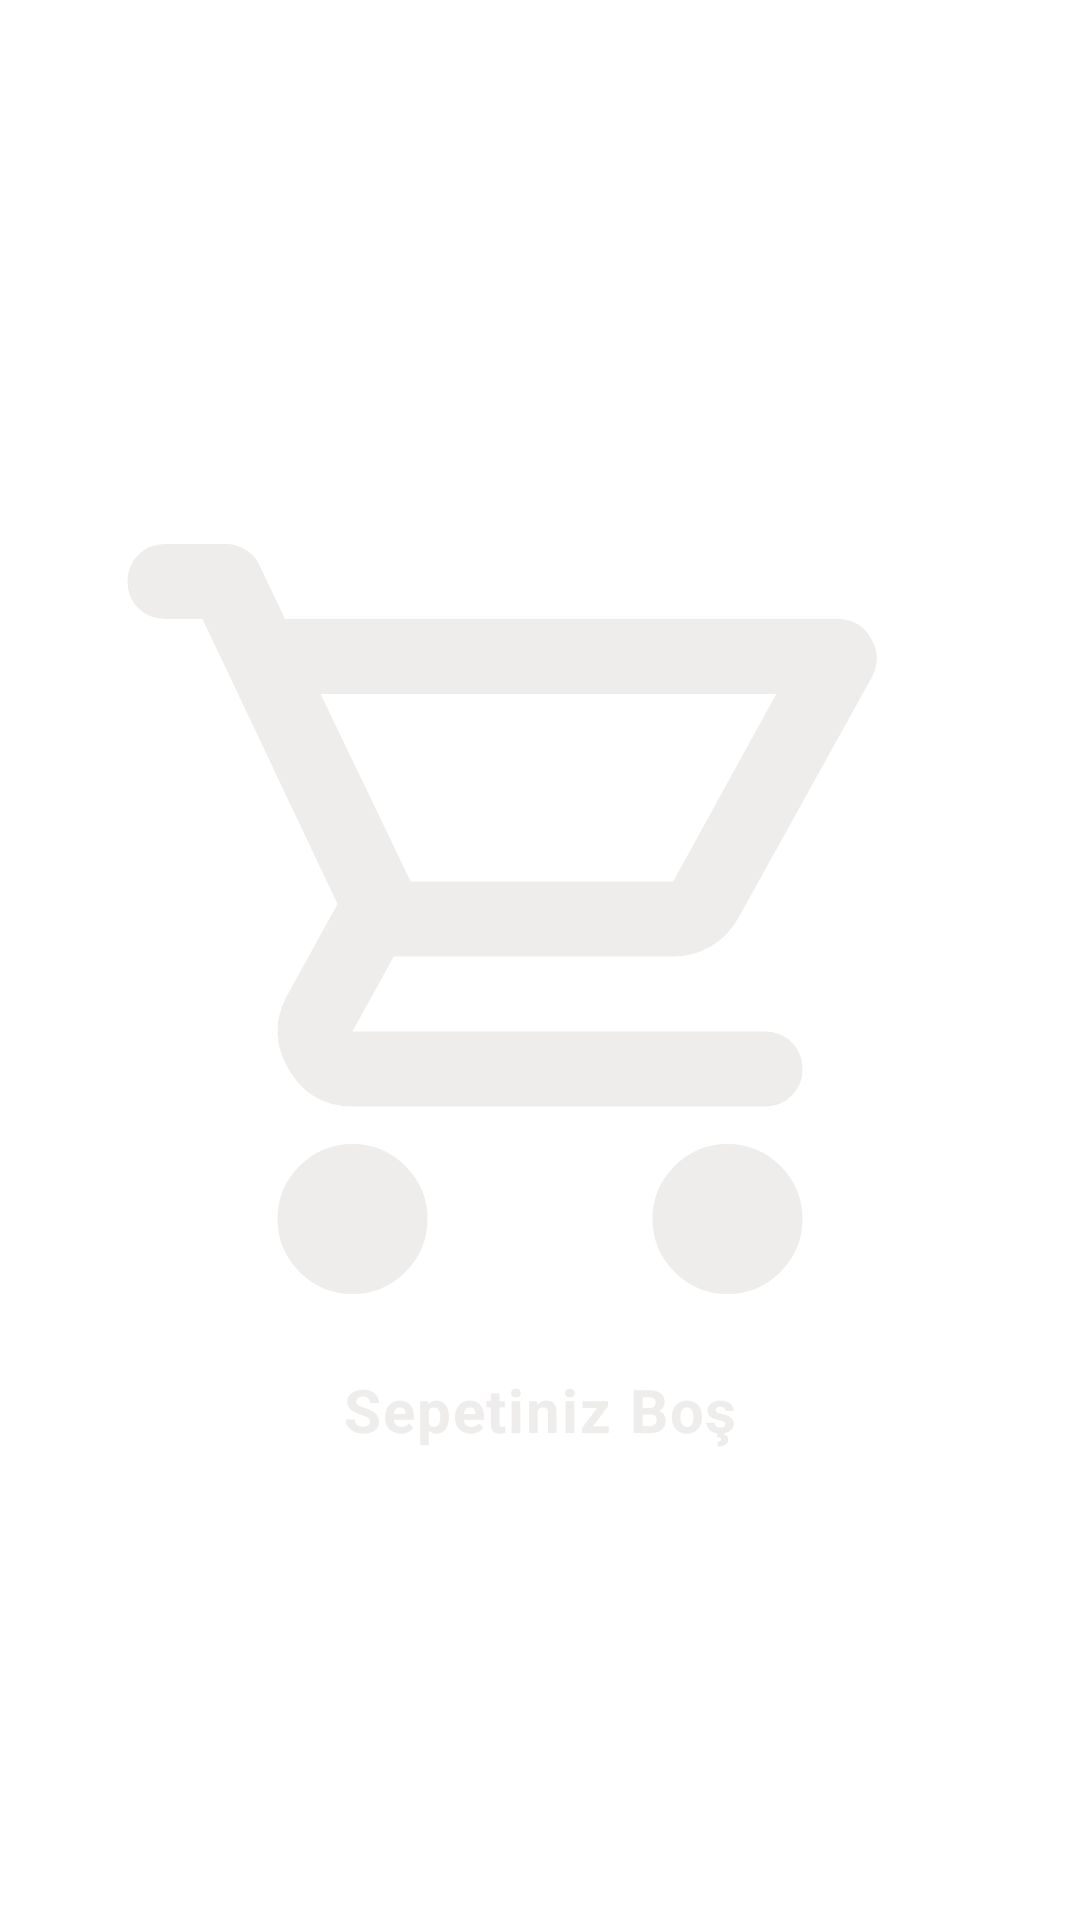

Layout XML and referenced resources for this Android screen:
<!-- AndroidManifest.xml: application theme Theme.ETicaretApp -->
<!-- res/layout/activity_shopping_card.xml -->
<?xml version="1.0" encoding="utf-8"?>
<LinearLayout xmlns:android="http://schemas.android.com/apk/res/android"
    xmlns:app="http://schemas.android.com/apk/res-auto"
    xmlns:tools="http://schemas.android.com/tools"
    android:id="@+id/activity_shopping_card_drawer"
    android:layout_width="match_parent"
    android:layout_height="match_parent"
    android:fitsSystemWindows="true"
    android:orientation="vertical"
    tools:context=".ShoppingCartActivity">


    <androidx.recyclerview.widget.RecyclerView
        android:id="@+id/rvCartList"
        android:layout_width="match_parent"
        android:layout_height="0dp"
        android:layout_weight="9"
        android:scrollbars="vertical"
        android:visibility="gone" />

    <LinearLayout
        android:id="@+id/llEmpty"
        android:layout_width="match_parent"
        android:layout_height="match_parent"
        android:gravity="center"
        android:orientation="vertical">

        <ImageView
            android:layout_width="300dp"
            android:layout_height="300dp"
            android:layout_gravity="center"
            android:src="@drawable/rounded_shopping_cart_24" />

        <TextView
            android:layout_width="match_parent"
            android:layout_height="wrap_content"
            android:gravity="center"
            android:text="Sepetiniz Boş"
            android:textColor="@color/light_gray"
            android:textSize="20sp"
            android:textStyle="bold" />
    </LinearLayout>


    <com.google.android.material.bottomnavigation.BottomNavigationView
        android:id="@+id/bottomNavigationView"
        android:layout_width="match_parent"
        android:layout_height="0dp"
        android:layout_weight="1"
        android:background="@color/white_smoke"
        android:visibility="gone">

        <LinearLayout
            android:layout_width="match_parent"
            android:layout_height="match_parent"
            android:orientation="horizontal">

            <LinearLayout
                android:layout_width="0dp"
                android:layout_height="match_parent"
                android:layout_weight="1"
                android:orientation="vertical"
                android:padding="3dp">

                <TextView
                    android:layout_width="wrap_content"
                    android:layout_height="wrap_content"
                    android:text="Toplam"
                    android:textColor="@color/gray"
                    android:textSize="20sp"
                    android:textStyle="bold" />

                <LinearLayout
                    android:layout_width="match_parent"
                    android:layout_height="match_parent"
                    android:orientation="horizontal">

                    <TextView
                        android:id="@+id/txtTotalPrice"
                        android:layout_width="wrap_content"
                        android:layout_height="wrap_content"
                        android:text="Fiyat"
                        android:textSize="20sp" />

                    <TextView
                        android:layout_width="match_parent"
                        android:layout_height="match_parent"
                        android:textSize="12sp"


                        android:text="TL" />

                </LinearLayout>

            </LinearLayout>

            <Button
                android:id="@+id/btnCompleteShopping"
                android:layout_width="0dp"
                android:layout_height="match_parent"
                android:layout_gravity="center|end"
                android:layout_margin="10dp"
                android:layout_weight="1"
                android:background="@drawable/custom_button_radius"
                android:text="Ödeme Yap"
                android:textColor="@color/white_smoke" />

        </LinearLayout>
    </com.google.android.material.bottomnavigation.BottomNavigationView>


</LinearLayout>
<!-- resources referenced by this layout -->
<resources>
  <color name="gray">#686D76</color>
  <color name="light_gray">#EEEDEB</color>
  <color name="white_smoke">#f7f7f7</color>
  <!-- drawable rounded_shopping_cart_24 (drawable) -->
  <vector xmlns:android="http://schemas.android.com/apk/res/android"
      android:width="24dp"
      android:height="24dp"
      android:tint="@color/light_gray"
      android:viewportWidth="960"
      android:viewportHeight="960">
  
      <path
          android:fillColor="@android:color/white"
          android:pathData="M280,880Q247,880 223.5,856.5Q200,833 200,800Q200,767 223.5,743.5Q247,720 280,720Q313,720 336.5,743.5Q360,767 360,800Q360,833 336.5,856.5Q313,880 280,880ZM680,880Q647,880 623.5,856.5Q600,833 600,800Q600,767 623.5,743.5Q647,720 680,720Q713,720 736.5,743.5Q760,767 760,800Q760,833 736.5,856.5Q713,880 680,880ZM246,240L342,440L622,440Q622,440 622,440Q622,440 622,440L732,240Q732,240 732,240Q732,240 732,240L246,240ZM208,160L798,160Q821,160 833,180.5Q845,201 834,222L692,478Q681,498 662.5,509Q644,520 622,520L324,520L280,600Q280,600 280,600Q280,600 280,600L720,600Q737,600 748.5,611.5Q760,623 760,640Q760,657 748.5,668.5Q737,680 720,680L280,680Q235,680 212,640.5Q189,601 210,562L264,464L120,160L80,160Q63,160 51.5,148.5Q40,137 40,120Q40,103 51.5,91.5Q63,80 80,80L145,80Q156,80 166,86Q176,92 181,103L208,160ZM342,440L342,440L622,440Q622,440 622,440Q622,440 622,440L622,440L342,440Z" />
  
  </vector>
  <style name="Theme.ETicaretApp" parent="Theme.MaterialComponents.Light.NoActionBar">
          
          <item name="colorPrimary">@color/orange_200</item>
          <item name="colorPrimaryVariant">@color/orange_220</item>
          <item name="colorOnPrimary">@color/white_smoke</item>
          
          <item name="colorSecondary">@color/teal_200</item>
          <item name="colorSecondaryVariant">@color/teal_700</item>
          <item name="colorOnSecondary">@color/black</item>
          
          <item name="android:statusBarColor">?attr/colorPrimaryVariant</item>
          
          <item name="bottomAppBarStyle">@style/CustomBottomAppBar</item>
  
          <item name="textInputStyle">@style/CustomTextInputLayout</item>
  
          <item name="android:textViewStyle">@style/CustomTextView</item>
  
  
      </style>
  <color name="orange_200">#FFB200</color>
  <color name="orange_220">#FFB22C</color>
  <color name="teal_200">#EB5B00</color>
  <color name="teal_700">#E4003A</color>
  <color name="black">#FF000000</color>
  <style name="CustomBottomAppBar" parent="Widget.MaterialComponents.BottomAppBar">
          <item name="backgroundTint">@color/white_smoke</item> 
      </style>
  <style name="CustomTextInputLayout" parent="Widget.MaterialComponents.TextInputLayout.OutlinedBox.Dense">
          <item name="boxStrokeWidth">0dp</item>
          <item name="boxStrokeWidthFocused">0dp</item>
          <item name="android:background">@drawable/custom_textview_whitesmoke</item>
      </style>
  <style name="CustomTextView" parent="Widget.MaterialComponents.TextView">
          <item name="android:textAppearance">@style/TextAppearance.MaterialComponents.Body1</item>
      </style>
  <!-- drawable custom_textview_whitesmoke (drawable) -->
  <?xml version="1.0" encoding="utf-8"?>
  <shape xmlns:android="http://schemas.android.com/apk/res/android"
      android:shape="rectangle">
      <corners android:radius="10dp" />
      <solid android:color="@color/white_smoke" />
  
  </shape>
</resources>
